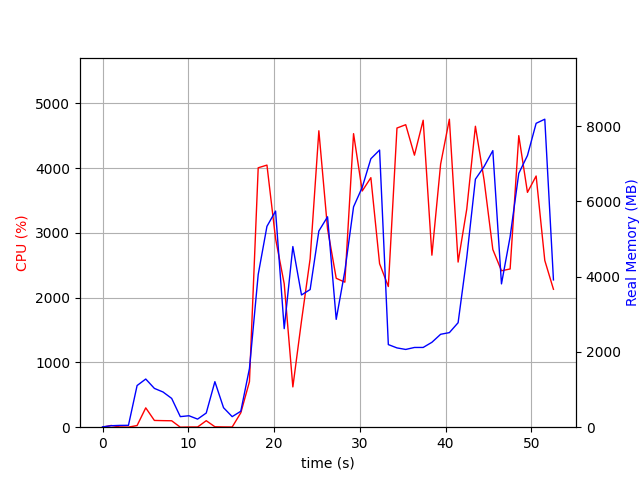

Data behind this chart, as committed beside it:
elapsed_time, nproc, cpu, mem_real, mem_virtual
3.4809112548828125e-05, 1, 0.0, 8.848, 3061
1.006, 2, 26.8, 39.27, 148
2.014, 2, 4.0, 47.82, 154.8
3.021, 2, 1.0, 49.7, 156.8
4.029, 6, 25.8, 1107, 4244
5.038, 5, 298.6, 1280, 4223
6.046, 5, 104.3, 1031, 3888
7.053, 4, 101.2, 935.1, 3519
8.061, 3, 99.3, 765, 2993
9.068, 3, 0.0, 280.7, 2351
10.08, 3, 3.0, 304.3, 2377
11.08, 3, 3.0, 214.9, 2316
12.09, 3, 100.3, 376.8, 2450
13.1, 9, 6.9, 1210, 4916
14.11, 5, 4.0, 518, 3186
15.12, 3, 3.0, 280.4, 2362
16.12, 1, 222.4, 424.3, 4244
17.13, 1, 703.7, 1562, 8160
18.15, 1, 4005, 4057, 10580
19.17, 1, 4046, 5336, 11374
20.18, 1, 2910, 5742, 11430
21.18, 1, 2214, 2618, 12710
22.19, 1, 622.0, 4800, 20390
23.2, 1, 1640, 3513, 16870
24.21, 1, 2600, 3657, 24038
25.23, 1, 4576, 5213, 24772
26.24, 1, 3062, 5590, 24866
27.25, 1, 2299, 2865, 27010
28.26, 1, 2239, 4149, 24962
29.27, 1, 4532, 5854, 25322
30.28, 1, 3646, 6373, 25322
31.29, 1, 3852, 7132, 25322
32.31, 1, 2524, 7363, 25322
33.33, 1, 2172, 2195, 23274
34.33, 1, 4618, 2107, 23274
35.35, 1, 4670, 2066, 23274
36.37, 1, 4200, 2118, 23274
37.39, 1, 4739, 2119, 23274
38.41, 1, 2656, 2256, 23274
39.43, 1, 4061, 2469, 28394
40.45, 1, 4755, 2513, 28394
41.46, 1, 2549, 2776, 29418
42.47, 1, 3366, 4505, 29418
43.48, 1, 4646, 6588, 35614
44.49, 1, 3816, 6924, 35614
45.51, 1, 2743, 7348, 35614
46.52, 1, 2415, 3808, 37662
47.53, 1, 2443, 5059, 35614
48.54, 1, 4501, 6744, 35834
49.55, 1, 3625, 7218, 35834
50.56, 1, 3878, 8074, 35834
51.57, 1, 2574, 8183, 35834
52.58, 1, 2129, 3913, 40042
